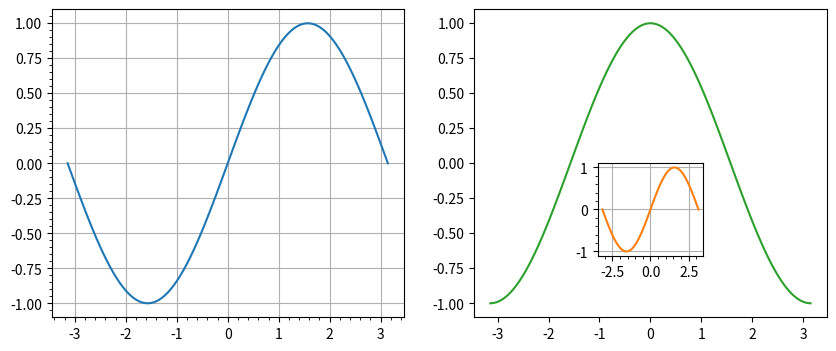

This chart was generated by the following Python code:
import matplotlib as mpl # To use context manager of matplotlib
import matplotlib.pyplot as plt
import numpy as np
import math



x = np.linspace(-np.pi, np.pi, 100)

fig = plt.figure(figsize=(10, 4))

with mpl.rc_context( {"axes.grid": True, "xtick.minor.visible": True, "ytick.minor.visible": True} ):
    ax1 = fig.add_subplot(1, 2, 1)
    ax1.plot(x, np.sin(x))

with mpl.rc_context( {"text.usetex":False} ):
    ax2 = fig.add_subplot(1, 2, 2)
    ax2.plot(x, np.cos(x),color='tab:green')

with mpl.rc_context( {"axes.grid": True, "xtick.minor.visible": True, "ytick.minor.visible": True} ):
    panel = ax2.inset_axes([0.35,0.2,0.3,0.3])
    panel.plot(x, np.sin(x), color="tab:orange")

plt.show()